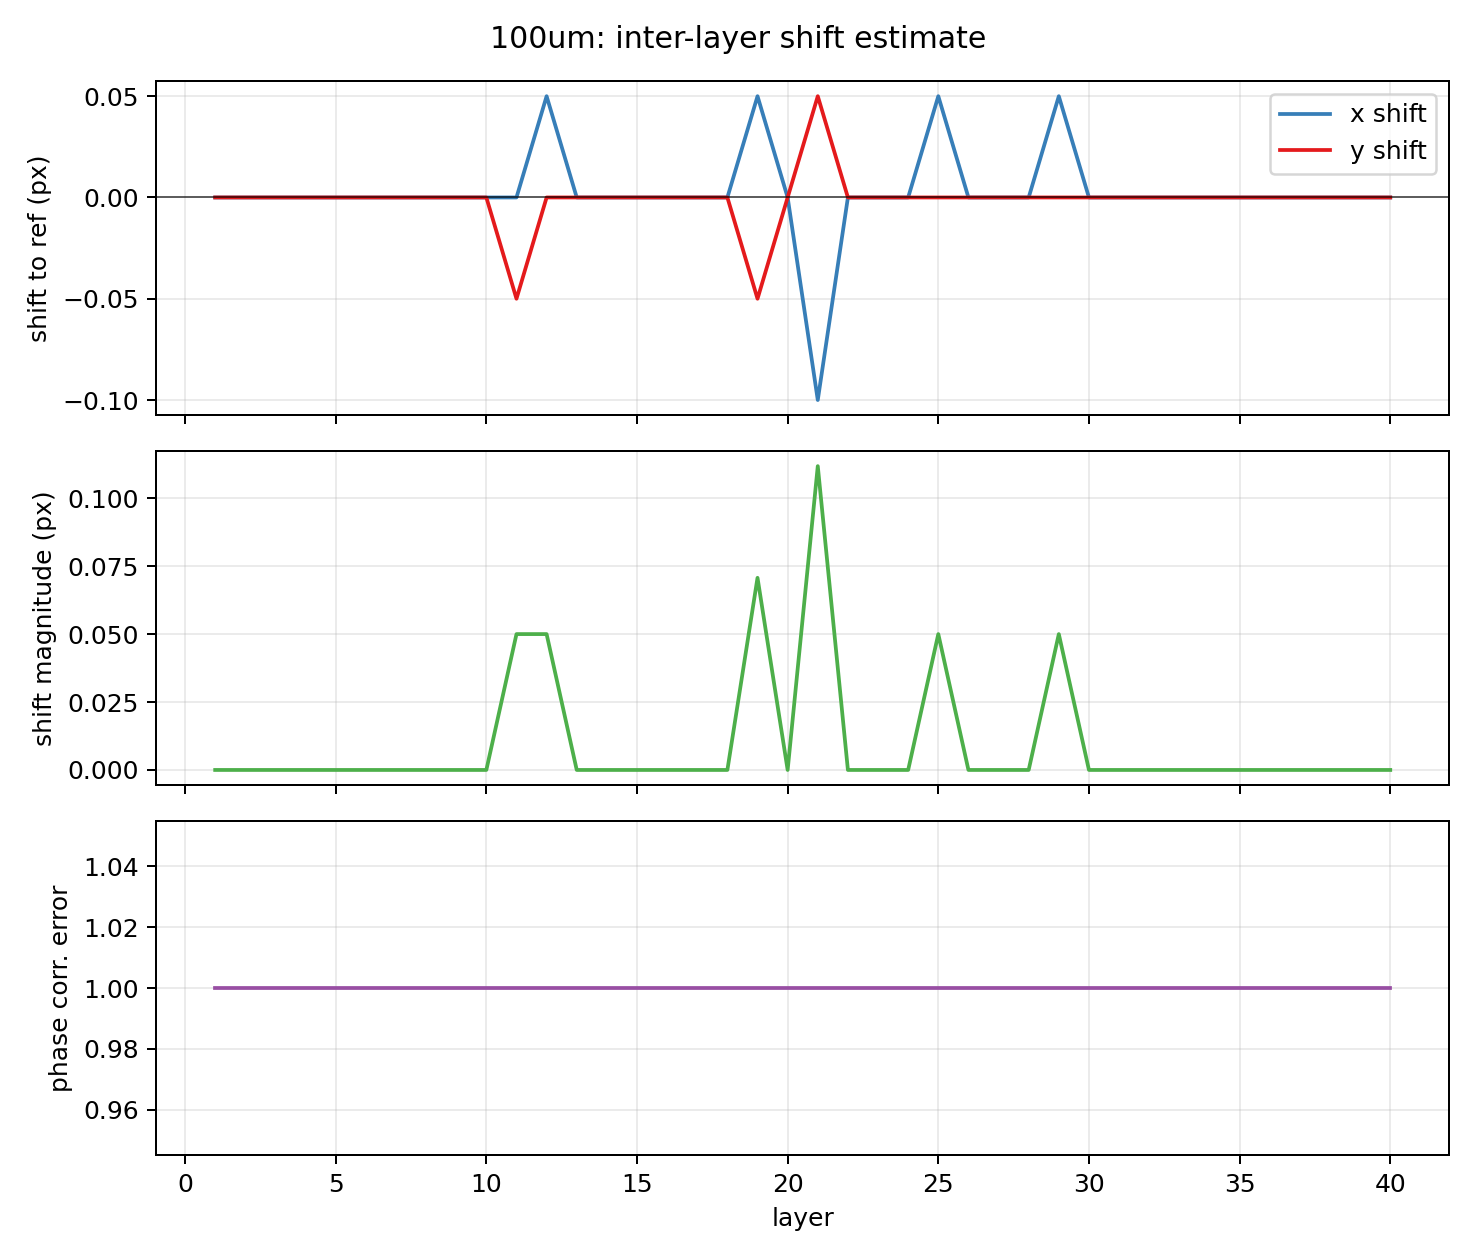

The table this chart was drawn from, first rows:
layer, shift_y_px, shift_x_px, shift_mag_px, registration_error, phasediff
1, 0.0, 0.0, 0.0, 1.0, 8.565566034235417e-09
2, 0.0, 0.0, 0.0, 1.0, 6.51057874279104e-09
3, 0.0, 0.0, 0.0, 1.0, 3.244267787749777e-08
4, 0.0, 0.0, 0.0, 1.0, 1.1203647432012076e-07
5, 0.0, 0.0, 0.0, 1.0, 1.9562175879173083e-08
6, 0.0, 0.0, 0.0, 1.0, 6.204103897289315e-09
7, 0.0, 0.0, 0.0, 1.0, -1.781930936139986e-09
8, 0.0, 0.0, 0.0, 1.0, 2.2283165534986438e-08
9, 0.0, 0.0, 0.0, 1.0, 2.8783389893760614e-08
10, 0.0, 0.0, 0.0, 1.0, 2.5068151998652866e-08
11, -0.05, 0.0, 0.05, 1.0, 0.0004704
12, 0.0, 0.05, 0.05, 1.0, -0.0003091
13, 0.0, 0.0, 0.0, 1.0, 1.329900555901986e-06
14, 0.0, 0.0, 0.0, 1.0, 1.7681536235159001e-09
15, 0.0, 0.0, 0.0, 1.0, 5.737876396239017e-09
16, 0.0, 0.0, 0.0, 1.0, -1.8080297259359668e-09
17, 0.0, 0.0, 0.0, 1.0, 8.409961615996053e-09
18, 0.0, 0.0, 0.0, 1.0, -0.0
19, -0.05, 0.05, 0.07071, 1.0, 2.6597321266308427e-05
20, 0.0, 0.0, 0.0, 1.0, -0.0
21, 0.05, -0.1, 0.1118, 1.0, -0.0003898
22, 0.0, 0.0, 0.0, 1.0, -2.5565331185362083e-08
23, 0.0, 0.0, 0.0, 1.0, 4.836537836894195e-09
24, 0.0, 0.0, 0.0, 1.0, -7.950011315926986e-09
25, 0.0, 0.05, 0.05, 1.0, -0.0004028
26, 0.0, 0.0, 0.0, 1.0, 3.1312938908456545e-09
27, 0.0, 0.0, 0.0, 1.0, -6.11549921814003e-09
28, 0.0, 0.0, 0.0, 1.0, 3.1506159903216258e-09
29, 0.0, 0.05, 0.05, 1.0, -0.0002746
30, 0.0, 0.0, 0.0, 1.0, 8.151777031173424e-09
31, 0.0, 0.0, 0.0, 1.0, 1.0695307750552274e-08
32, 0.0, 0.0, 0.0, 1.0, 3.1631488539574093e-09
33, 0.0, 0.0, 0.0, 1.0, 6.593743773208871e-09
34, 0.0, 0.0, 0.0, 1.0, -7.97706878330473e-09
35, 0.0, 0.0, 0.0, 1.0, -7.875677332513931e-10
36, 0.0, 0.0, 0.0, 1.0, -1.5715839296603917e-08
37, 0.0, 0.0, 0.0, 1.0, 1.599652676986807e-08
38, 0.0, 0.0, 0.0, 1.0, 1.0602515310154104e-08
39, 0.0, 0.0, 0.0, 1.0, -4.8048054424043585e-09
40, 0.0, 0.0, 0.0, 1.0, 1.5738518266417145e-09
